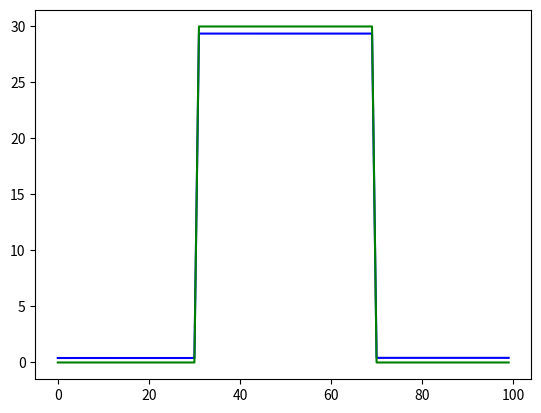

This chart was generated by the following Python code:
import numpy as np
import copy
import matplotlib.pyplot as plt

#Variable Definition
alpha = 0.1
lam = 10.0
gamma = 0.1
tau = 0.99/8 #0.99 / 8
mu = 0.1
width = 100

#x：1次元
def proxF(x, y):#改良後
    return (x + alpha * y) / (1 + alpha)
    
#v：1次元
def proxG(v):#改良後
    return v - v / np.maximum(np.abs(v / (alpha * lam)), 1)

#x：1次元　-> u：1次元
def D(x):#改良後
    Dx = np.zeros((width))
    Dx[:-1] = x[1:] - x[:-1]
    return Dx

#u：1次元　->　x：1次元
def trans_D(u):#改良後
    tDu = np.zeros((width))
    tDu[1:] = u[:-1]
    tDu[:-1] += -u[:-1]
    return tDu

#v：1次元 * 2　-> u：1次元
def C(v1, v2):
    tLv = np.zeros((width))
    for n1 in range(width-1):
        tLv[n1] = v1[n1]
        tmp = v2[n1] + v2[n1+1]
        tLv[n1] += tmp / 2
    return -tLv

#u：1次元　->　v：1次元 * 2
def trans_C(u):
    v1 = np.zeros((width))
    v2 = np.zeros((width))
    v2[0] = u[0] / 2
    v2[width-1] = u[width-2] / 2
    for n1 in range(width-1):
        v1[n1] = u[n1]
        if n1 > 0:
            v2[n1] = (u[n1] + u[n1-1]) / 2
    return -v1, -v2


y = np.zeros((width))
for i in range(width):
    if i > 30 and i < width - 30:
        y[i] = 30.

x = copy.copy(y)
u = np.zeros((width))
v1 = np.zeros((width))
v2 = np.zeros((width))

v1 = np.random.rand(width)
v2 = np.random.rand(width)
u = np.random.rand(width)

#trans_C(u) * v1, v2 == u * C(v1, v2)
t1, t2 = trans_C(u)
print((t1 @ v1) + (t2 @ v2))
print(u @ C(v1, v2))
#D(x) * u == x * trans_D(u)
print(D(x) @ u)
print(x @ trans_D(u))

diff_L = []
diff = 10
count = 0
while diff > 1e-3:
    if count < 10:
        count += 1
    old_u = u
    x = proxF(x - tau*trans_D(D(x) + C(v1, v2) + mu*u), y)
    t1, t2 = trans_C(D(x) + C(v1, v2) + mu*u)
    v1 = proxG(v1 - gamma*t1)
    v2 = proxG(v2 - gamma*t2)
    u = u + ((D(x) + C(v1, v2)) / mu)
    
    diff = abs(np.sum(old_u - u))
    diff_L.append(diff)

    # if count > 2000:
    #     break

label = range(len(y)) 

np.savetxt("1d_ydata.txt", y)
np.savetxt("1d_xdata.txt", x)

plt.plot(label, x, color='blue', label="oparated")
plt.plot(label, y, color='green', label="original")

# diff_L_label = range(len(diff_L)) 
# plt.plot(diff_L_label, diff_L, color='red', label="diff")

plt.show()